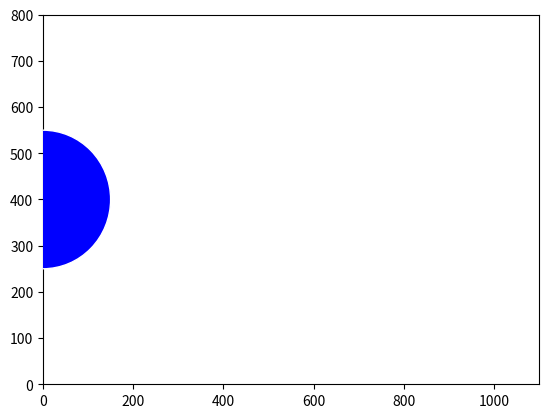

Write the Python code that produced this figure.
import numpy as np
import matplotlib.pyplot as plt
from matplotlib.animation import FuncAnimation
from matplotlib.patches import Circle

# Function to create a circle that moves in a simple pattern
def create_circle_animation():
    # Set up the figure and axis
    fig, ax = plt.subplots()
    ax.set_xlim(0, 1100)
    ax.set_ylim(0, 800)

    # Create a circle
    circle_radius = 150
    circle = Circle((5, 5), circle_radius, fc='blue', ec='white', zorder=10)
    ax.add_patch(circle)

    # Function to update the position of the circle
    def update(frame):
        # Update the position of the circle
        circle.center = (frame * 10 % 1100, 400)
        return circle,

    # Create the animation
    anim = FuncAnimation(fig, update, frames=np.arange(0, 110, 1), blit=True)
    
    # Show the animation
    plt.show()

# Run the function to create the animation
create_circle_animation()
